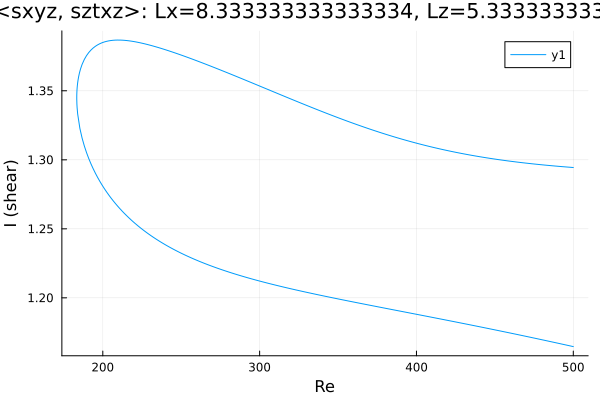

The table this chart was drawn from, first rows:
Re, shear
500.0, 1.294
499.1, 1.294
497.7, 1.295
496.3, 1.295
494.9, 1.295
493.5, 1.295
492.1, 1.295
490.7, 1.295
489.2, 1.295
487.8, 1.296
486.4, 1.296
485, 1.296
483.6, 1.296
482.2, 1.296
480.8, 1.296
479.3, 1.296
477.9, 1.297
476.5, 1.297
475.1, 1.297
474.6, 1.297
473.2, 1.297
471.7, 1.297
470.3, 1.298
468.9, 1.298
467.5, 1.298
466.1, 1.298
464.7, 1.298
463.3, 1.298
461.8, 1.299
460.4, 1.299
459, 1.299
457.6, 1.299
456.2, 1.3
454.8, 1.3
453.4, 1.3
451.9, 1.3
450.5, 1.3
449.1, 1.301
447.7, 1.301
446.3, 1.301
444.9, 1.301
443.5, 1.302
442, 1.302
440.6, 1.302
440.5, 1.302
439.1, 1.302
437.7, 1.303
436.3, 1.303
434.8, 1.303
433.4, 1.304
432, 1.304
430.6, 1.304
429.2, 1.305
427.8, 1.305
426.4, 1.305
424.9, 1.305
423.5, 1.306
422.1, 1.306
420.7, 1.306
419.3, 1.307
... 459 more rows
